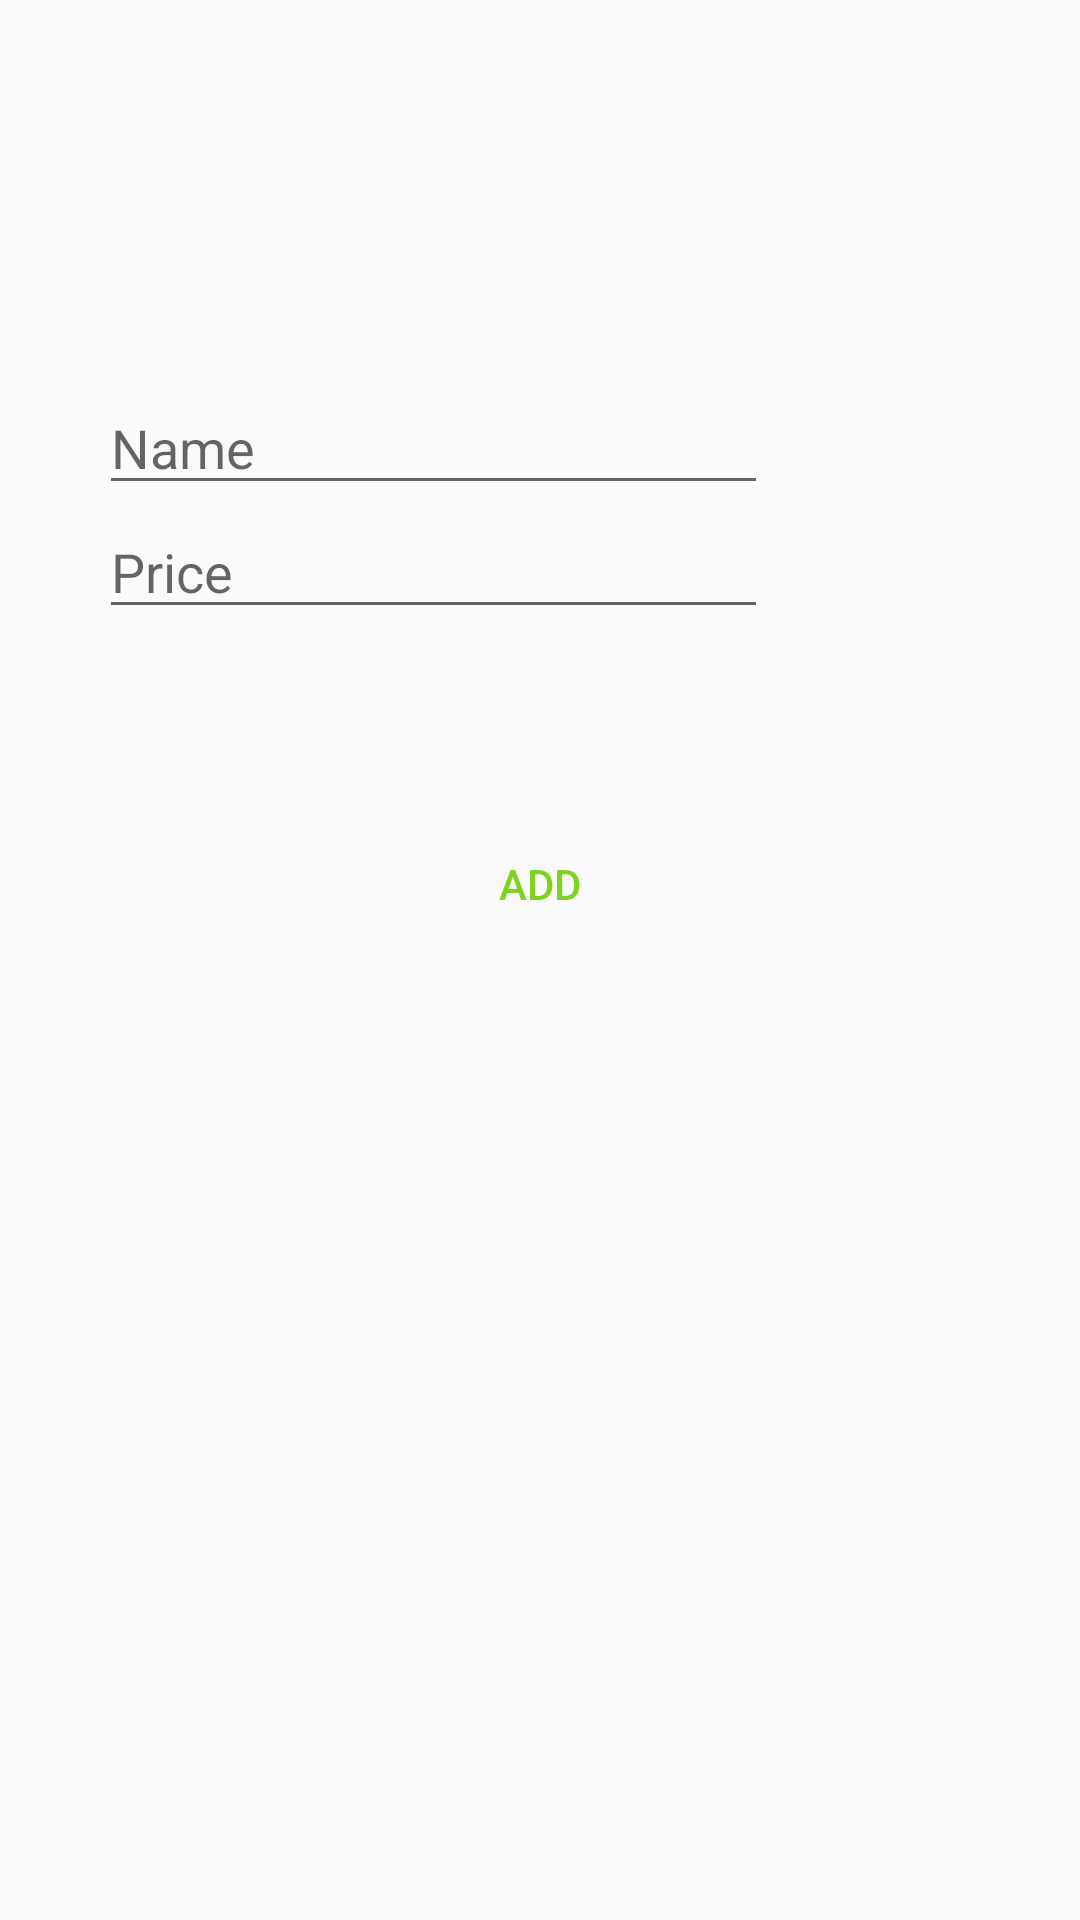

This screen was rendered from an Android layout file. Write that file and the resources it references.
<!-- AndroidManifest.xml: application theme AppTheme -->
<!-- res/layout/activity_second.xml -->
<?xml version="1.0" encoding="utf-8"?>
<RelativeLayout xmlns:android="http://schemas.android.com/apk/res/android"
    xmlns:tools="http://schemas.android.com/tools"
    android:layout_width="match_parent"
    android:layout_height="match_parent"
    android:orientation="vertical"
    android:paddingStart="33dp"
    android:paddingEnd="104dp"
    tools:context=".skreens.second.SecondActivity">

    <EditText
        android:id="@+id/textSecondName"
        android:layout_width="match_parent"
        android:layout_height="wrap_content"
        android:layout_marginTop="127dp"
        android:capitalize="sentences"
        android:hint="@string/edittext_name_hint" />

    <EditText
        android:id="@+id/textSecondValue"
        android:layout_width="match_parent"
        android:layout_height="wrap_content"
        android:layout_below="@+id/textSecondName"
        android:hint="@string/edittext_price_hint"
        android:inputType="number" />

    <Button
        android:id="@+id/btnSecondEnter"
        android:layout_width="wrap_content"
        android:layout_height="wrap_content"
        android:layout_below="@+id/textSecondValue"
        android:layout_centerHorizontal="true"
        android:layout_centerVertical="true"
        android:layout_marginTop="61dp"
        android:background="@null"
        android:text="@string/add_button_title"
        android:textColor="@color/Add" />

</RelativeLayout>
<!-- resources referenced by this layout -->
<resources>
  <color name="Add">#7ed321</color>
  <string name="add_button_title">Add</string>
  <string name="edittext_name_hint">Name</string>
  <string name="edittext_price_hint">Price</string>
  <style name="AppTheme" parent="Theme.AppCompat.Light.NoActionBar">
          
          <item name="colorPrimary">@color/colorPrimary</item>
          <item name="colorPrimaryDark">@color/colorPrimaryDark</item>
          <item name="colorAccent">@color/colorAccent</item>
      </style>
  <color name="colorPrimary">#3574fa</color>
  <color name="colorPrimaryDark">#3574fa</color>
  <color name="colorAccent">#ffc107</color>
</resources>
